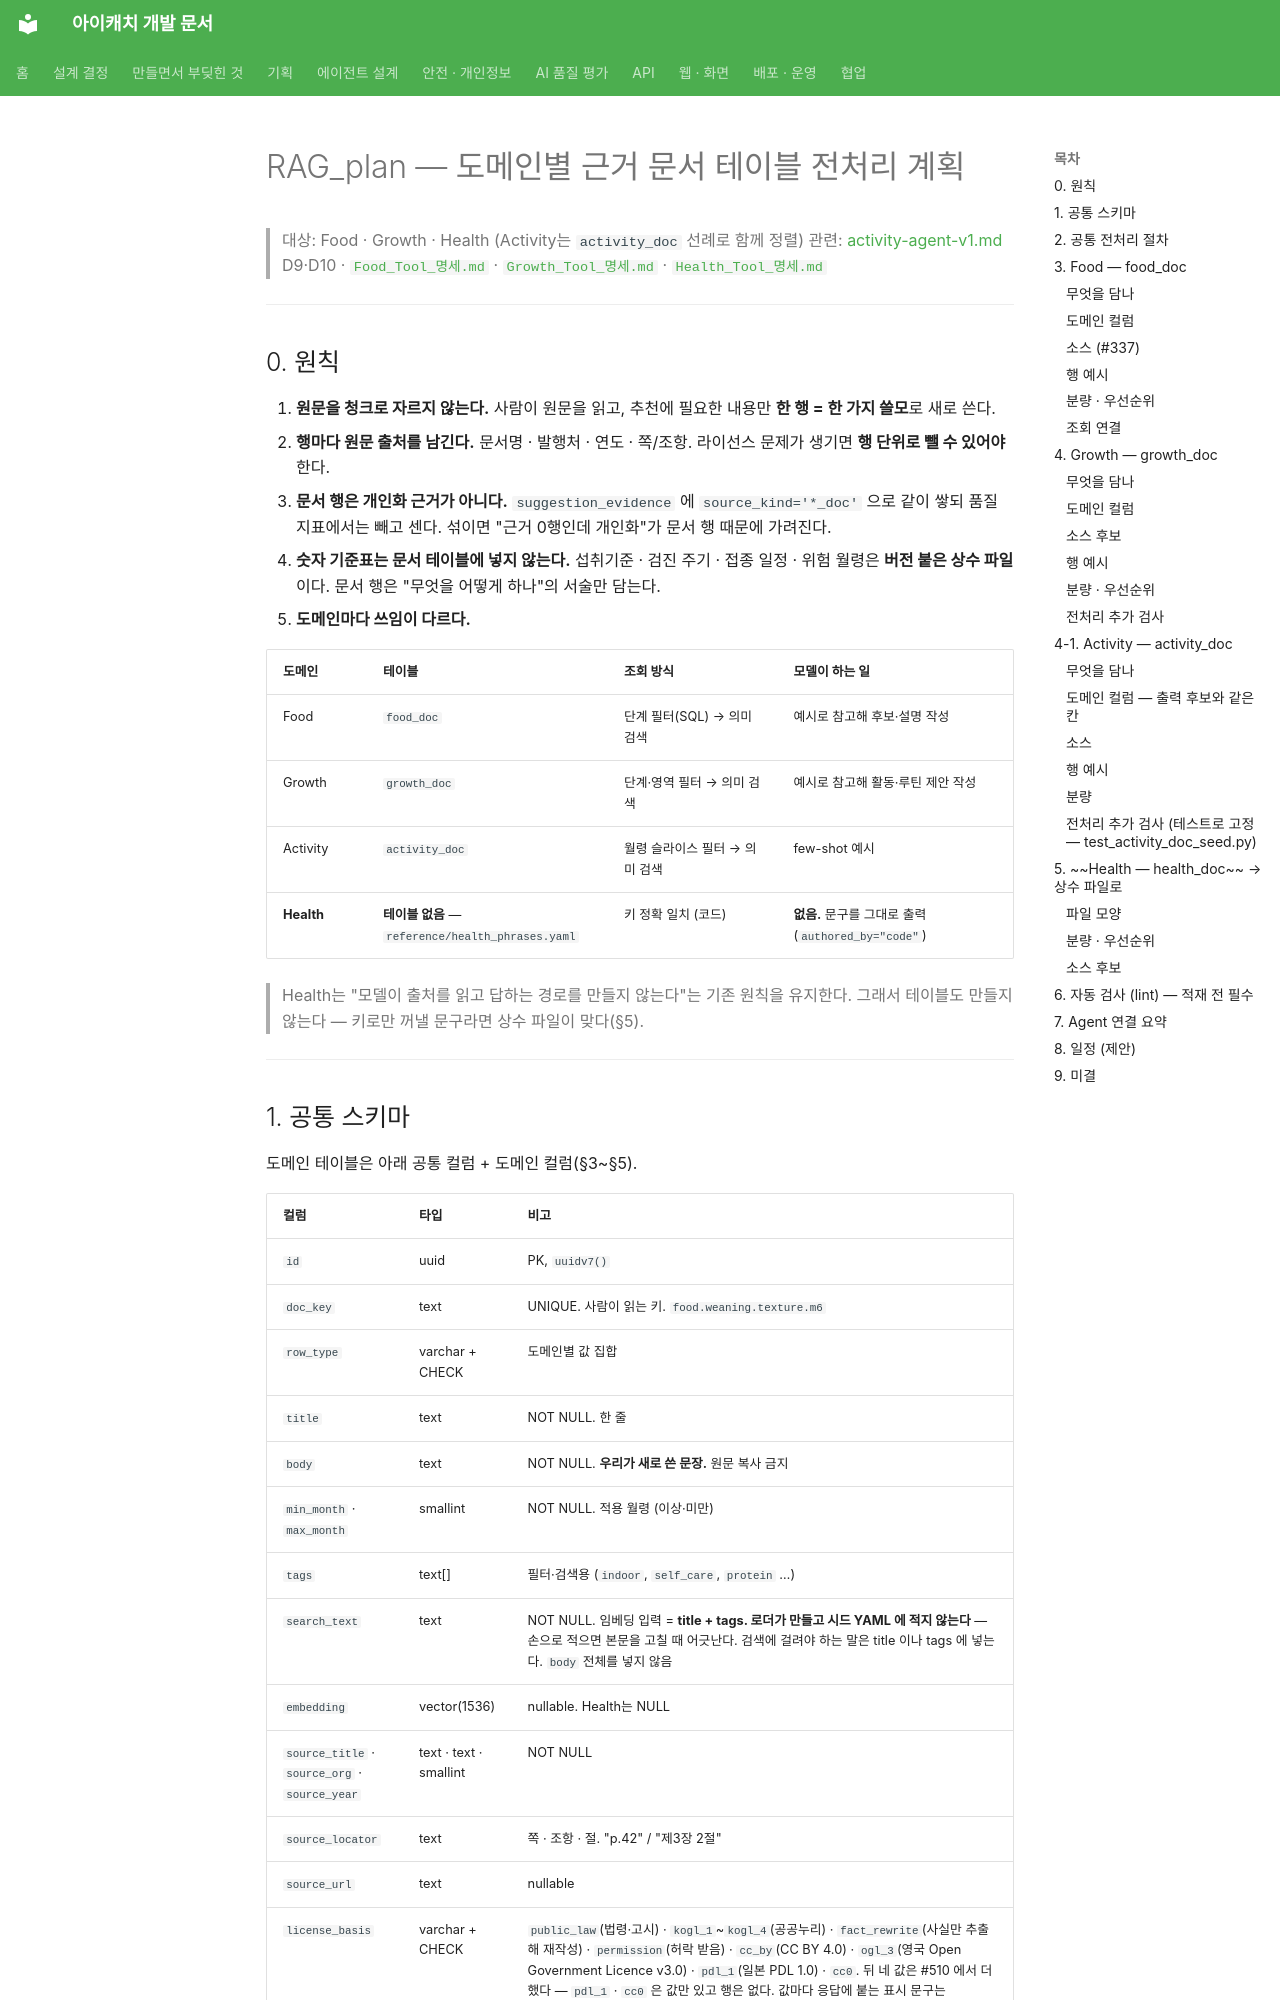

repository: kakaotechcampus-4/ktc4-pusan-3 · page: agents/shared/RAG_plan/index.html · generator: mkdocs

# RAG_plan — 도메인별 근거 문서 테이블 전처리 계획

> 대상: Food · Growth · Health (Activity는 `activity_doc` 선례로 함께 정렬)
> 관련: [activity-agent-v1.md](../activity/activity-agent-v1.md) D9·D10 · [`Food_Tool_명세.md`](../food/Food_Tool_명세.md) · [`Growth_Tool_명세.md`](../growth/Growth_Tool_명세.md) · [`Health_Tool_명세.md`](../health/Health_Tool_명세.md)

---

## 0. 원칙

1. **원문을 청크로 자르지 않는다.** 사람이 원문을 읽고, 추천에 필요한 내용만 **한 행 = 한 가지 쓸모**로 새로 쓴다.
2. **행마다 원문 출처를 남긴다.** 문서명 · 발행처 · 연도 · 쪽/조항. 라이선스 문제가 생기면 **행 단위로 뺄 수 있어야** 한다.
3. **문서 행은 개인화 근거가 아니다.** `suggestion_evidence` 에 `source_kind='*_doc'` 으로 같이 쌓되 품질 지표에서는 빼고 센다. 섞이면 "근거 0행인데 개인화"가 문서 행 때문에 가려진다.
4. **숫자 기준표는 문서 테이블에 넣지 않는다.** 섭취기준 · 검진 주기 · 접종 일정 · 위험 월령은 **버전 붙은 상수 파일**이다. 문서 행은 "무엇을 어떻게 하나"의 서술만 담는다.
5. **도메인마다 쓰임이 다르다.**

| 도메인 | 테이블 | 조회 방식 | 모델이 하는 일 |
| --- | --- | --- | --- |
| Food | `food_doc` | 단계 필터(SQL) → 의미 검색 | 예시로 참고해 후보·설명 작성 |
| Growth | `growth_doc` | 단계·영역 필터 → 의미 검색 | 예시로 참고해 활동·루틴 제안 작성 |
| Activity | `activity_doc` | 월령 슬라이스 필터 → 의미 검색 | few-shot 예시 |
| **Health** | **테이블 없음** — `reference/health_phrases.yaml` | 키 정확 일치 (코드) | **없음.** 문구를 그대로 출력 (`authored_by="code"`) |

> Health는 "모델이 출처를 읽고 답하는 경로를 만들지 않는다"는 기존 원칙을 유지한다. 그래서 테이블도 만들지 않는다 — 키로만 꺼낼 문구라면 상수 파일이 맞다(§5).

---
